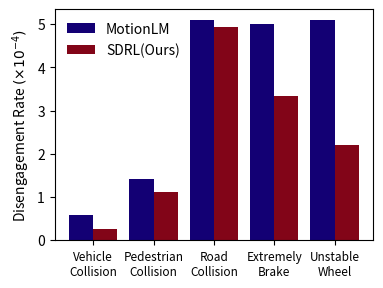

This chart was generated by the following Python code: (Note: this script raises an exception after producing the figure.)
import matplotlib.pyplot as plt
import numpy as np

# 假设这是你的两组数据
data1 = np.array([74.9/1273, 179.6/1273, 648/1273, 636.5/1273, 648/1273]) * 10
data2 = np.array([33.1/1273, 141.4/1273, 628.5/1273, 424.3/1273, 281/1273]) * 10

# 创建一个索引数组，用于x轴的标签
ind = np.arange(len(data1))  # 这个长度应该和数据的长度一致

# 设置柱状图的宽度
width = 0.4

# 创建一个图形框架
fig, ax = plt.subplots(figsize=(3*1.37, 3))

# 绘制第一组数据的柱状图
rects1 = ax.bar(ind, data1, width, label='MotionLM', color=[19/256, 0/256, 116/256])

# 绘制第二组数据的柱状图，位置稍微偏移
rects2 = ax.bar(ind + width, data2, width, label='SDRL(Ours)', color=[131/256, 5/256, 24/256])

# 添加一些文字标签和标题
ax.set_ylabel(r'Disengagement Rate $( \times 10^{-4})$')  # 使用LaTeX语法设置上标
# ax.set_xlabel('Batch size')
ax.set_xticks(ind + width / 2)
ax.set_xticklabels(('Vehicle\nCollision', 'Pedestrian\nCollision',
                    'Road\nCollision',
                    'Extremely\nBrake', 'Unstable\nWheel'), fontsize=8.5)
ax.legend(frameon=False)

plt.savefig('data/processed/plot_reason.svg', format='svg', bbox_inches='tight')

# 显示图形
plt.show()